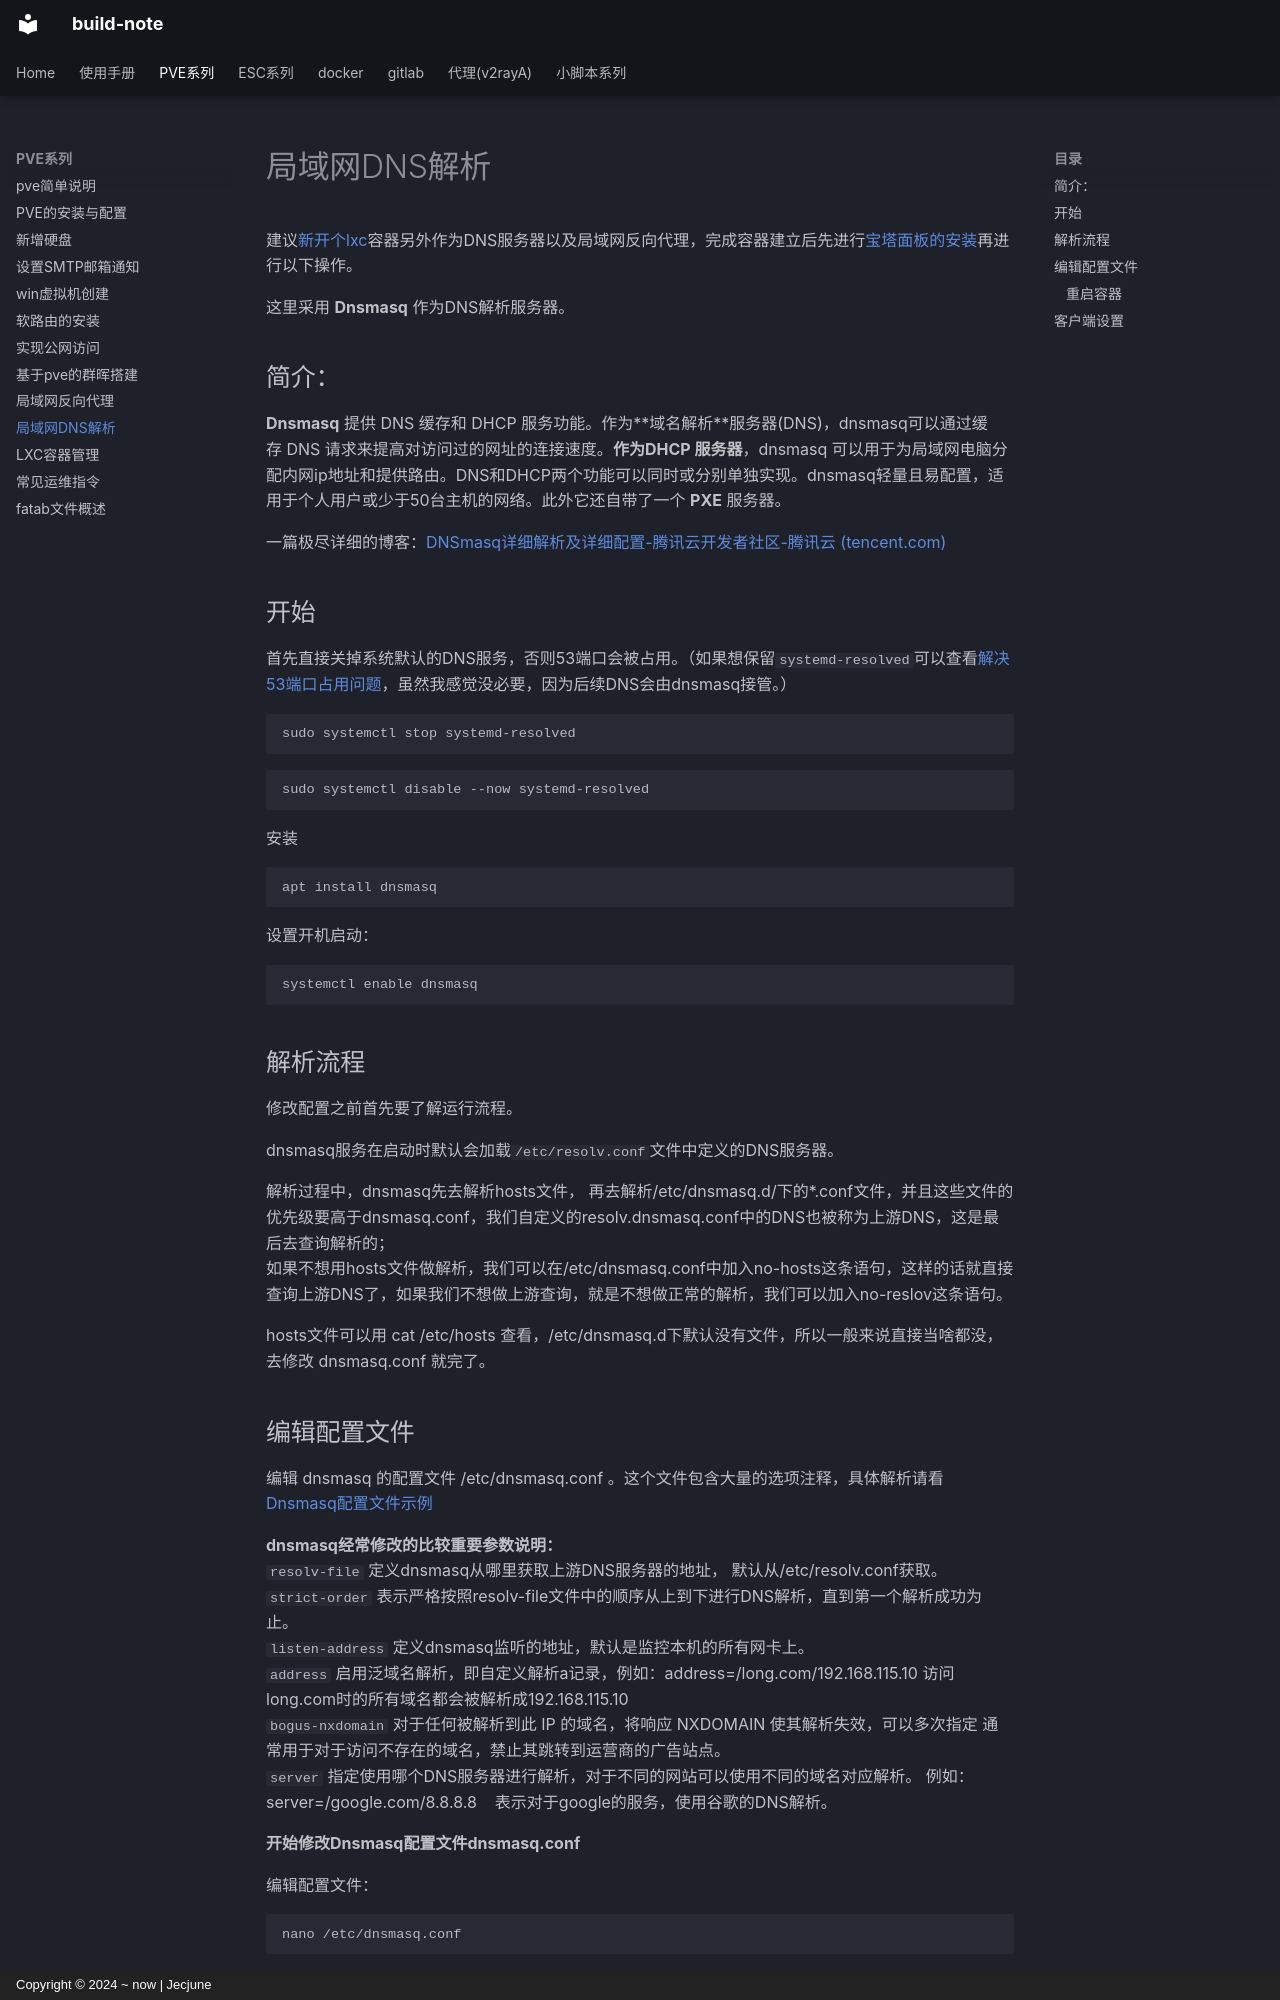

repository: Jecjune/build-note · page: pve/网络管理/局域网DNS解析/index.html · generator: mkdocs · copyright: Copyright © 2024 ~ now | Jecjune

建议[新开个lxc](远程连接.md#lxc)容器另外作为DNS服务器以及局域网反向代理，完成容器建立后先进行[宝塔面板的安装](../../ESC系列/网络配置/宝塔面板的安装.md)再进行以下操作。

这里采用 **Dnsmasq** 作为DNS解析服务器。

## 简介：
**Dnsmasq** 提供 DNS 缓存和 DHCP 服务功能。作为**域名解析**服务器(DNS)，dnsmasq可以通过缓存 DNS 请求来提高对访问过的网址的连接速度。**作为DHCP 服务器**，dnsmasq 可以用于为局域网电脑分配内网ip地址和提供路由。DNS和DHCP两个功能可以同时或分别单独实现。dnsmasq轻量且易配置，适用于个人用户或少于50台主机的网络。此外它还自带了一个 **PXE** 服务器。

一篇极尽详细的博客：[DNSmasq详细解析及详细配置-腾讯云开发者社区-腾讯云 (tencent.com)](https://cloud.tencent.com/developer/article/1174717)

## 开始

首先直接关掉系统默认的DNS服务，否则53端口会被占用。（如果想保留`systemd-resolved`可以查看[解决53端口占用问题](解决53端口占用问题.md)，虽然我感觉没必要，因为后续DNS会由dnsmasq接管。）
```bash
sudo systemctl stop systemd-resolved
```
```bash
sudo systemctl disable --now systemd-resolved
```

安装
```
apt install dnsmasq
```
设置开机启动：
```
systemctl enable dnsmasq
```
